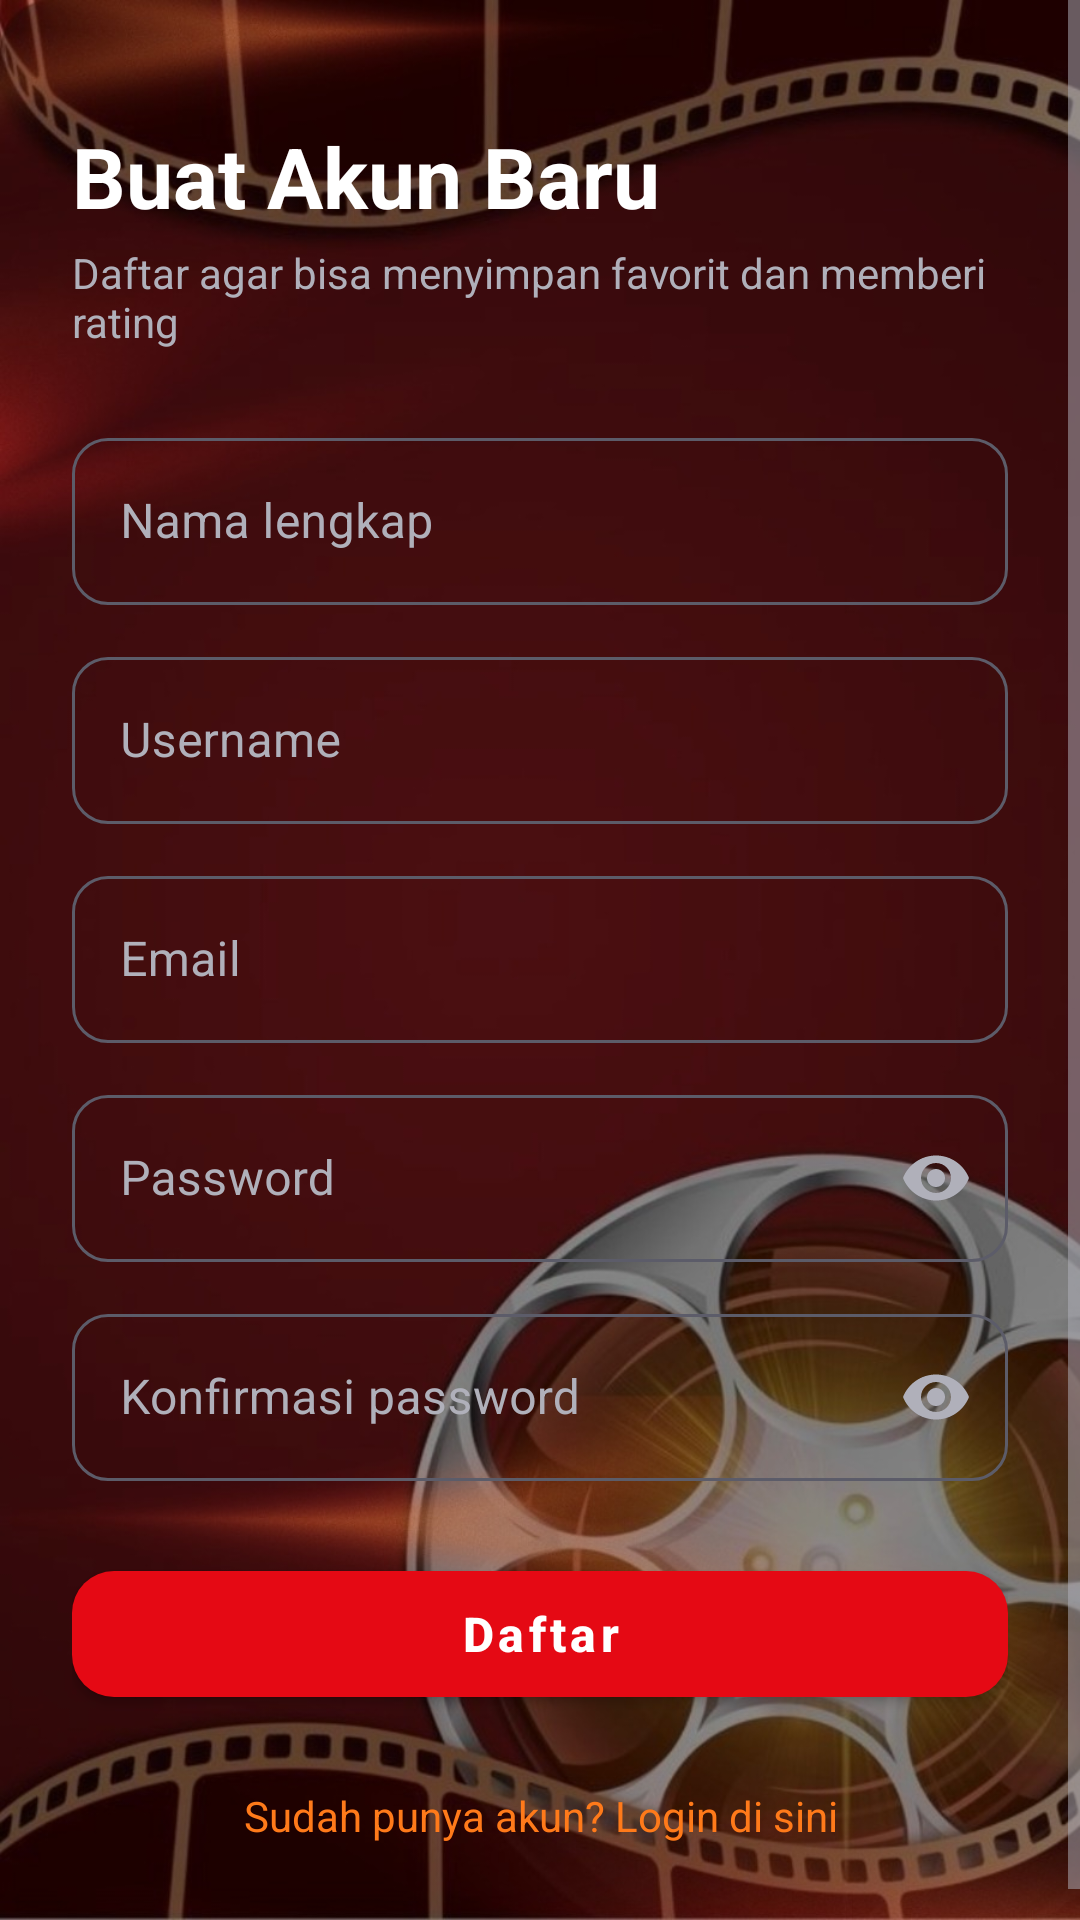

The Android layout XML behind this screen, and the referenced resources:
<!-- AndroidManifest.xml: application theme Theme.MoviePicker -->
<!-- res/layout/activity_register.xml -->
<?xml version="1.0" encoding="utf-8"?>
<ScrollView xmlns:android="http://schemas.android.com/apk/res/android"
    xmlns:app="http://schemas.android.com/apk/res-auto"
    android:layout_width="match_parent"
    android:layout_height="match_parent"
    android:background="@drawable/bg_image"
    android:fillViewport="true"
    android:fitsSystemWindows="true">

    <LinearLayout
        android:layout_width="match_parent"
        android:layout_height="wrap_content"
        android:orientation="vertical"
        android:padding="24dp">

        <TextView
            android:layout_width="match_parent"
            android:layout_height="wrap_content"
            android:layout_marginTop="16dp"
            android:text="@string/register_title"
            android:textColor="@color/text_primary"
            android:textSize="28sp"
            android:textStyle="bold" />

        <TextView
            android:layout_width="match_parent"
            android:layout_height="wrap_content"
            android:layout_marginTop="4dp"
            android:layout_marginBottom="24dp"
            android:text="@string/register_subtitle"
            android:textColor="@color/text_secondary"
            android:textSize="14sp" />

        <com.google.android.material.textfield.TextInputLayout
            android:id="@+id/tilFullName"
            style="@style/Widget.MoviePicker.TextInput"
            android:layout_width="match_parent"
            android:layout_height="wrap_content"
            android:layout_marginBottom="12dp"
            android:hint="@string/hint_full_name">

            <com.google.android.material.textfield.TextInputEditText
                android:id="@+id/etFullName"
                android:layout_width="match_parent"
                android:layout_height="wrap_content"
                android:inputType="textPersonName|textCapWords"
                android:maxLines="1" />
        </com.google.android.material.textfield.TextInputLayout>

        <com.google.android.material.textfield.TextInputLayout
            android:id="@+id/tilUsername"
            style="@style/Widget.MoviePicker.TextInput"
            android:layout_width="match_parent"
            android:layout_height="wrap_content"
            android:layout_marginBottom="12dp"
            android:hint="@string/hint_username">

            <com.google.android.material.textfield.TextInputEditText
                android:id="@+id/etUsername"
                android:layout_width="match_parent"
                android:layout_height="wrap_content"
                android:inputType="textNoSuggestions"
                android:maxLines="1" />
        </com.google.android.material.textfield.TextInputLayout>

        <com.google.android.material.textfield.TextInputLayout
            android:id="@+id/tilEmail"
            style="@style/Widget.MoviePicker.TextInput"
            android:layout_width="match_parent"
            android:layout_height="wrap_content"
            android:layout_marginBottom="12dp"
            android:hint="@string/hint_email">

            <com.google.android.material.textfield.TextInputEditText
                android:id="@+id/etEmail"
                android:layout_width="match_parent"
                android:layout_height="wrap_content"
                android:inputType="textEmailAddress"
                android:maxLines="1" />
        </com.google.android.material.textfield.TextInputLayout>

        <com.google.android.material.textfield.TextInputLayout
            android:id="@+id/tilPassword"
            style="@style/Widget.MoviePicker.TextInput"
            android:layout_width="match_parent"
            android:layout_height="wrap_content"
            android:layout_marginBottom="12dp"
            android:hint="@string/hint_password"
            app:endIconMode="password_toggle">

            <com.google.android.material.textfield.TextInputEditText
                android:id="@+id/etPassword"
                android:layout_width="match_parent"
                android:layout_height="wrap_content"
                android:inputType="textPassword"
                android:maxLines="1" />
        </com.google.android.material.textfield.TextInputLayout>

        <com.google.android.material.textfield.TextInputLayout
            android:id="@+id/tilConfirmPassword"
            style="@style/Widget.MoviePicker.TextInput"
            android:layout_width="match_parent"
            android:layout_height="wrap_content"
            android:layout_marginBottom="24dp"
            android:hint="@string/hint_confirm_password"
            app:endIconMode="password_toggle">

            <com.google.android.material.textfield.TextInputEditText
                android:id="@+id/etConfirmPassword"
                android:layout_width="match_parent"
                android:layout_height="wrap_content"
                android:imeOptions="actionDone"
                android:inputType="textPassword"
                android:maxLines="1" />
        </com.google.android.material.textfield.TextInputLayout>

        <com.google.android.material.button.MaterialButton
            android:id="@+id/btnRegister"
            style="@style/Widget.MoviePicker.Button"
            android:layout_width="match_parent"
            android:layout_height="wrap_content"
            android:text="@string/btn_register" />

        <TextView
            android:id="@+id/tvGoLogin"
            android:layout_width="match_parent"
            android:layout_height="wrap_content"
            android:layout_marginTop="12dp"
            android:background="?attr/selectableItemBackground"
            android:clickable="true"
            android:focusable="true"
            android:gravity="center"
            android:padding="12dp"
            android:text="@string/link_go_login"
            android:textColor="@color/accent_orange"
            android:textSize="14sp" />

    </LinearLayout>
</ScrollView>
<!-- resources referenced by this layout -->
<resources>
  <color name="accent_orange">#FF7A1A</color>
  <color name="text_primary">#FFFFFF</color>
  <color name="text_secondary">#B0B0BA</color>
  <!-- drawable bg_image: jpeg bitmap (drawable, 102537 bytes) -->
  <string name="btn_register">Daftar</string>
  <string name="hint_confirm_password">Konfirmasi password</string>
  <string name="hint_email">Email</string>
  <string name="hint_full_name">Nama lengkap</string>
  <string name="hint_password">Password</string>
  <string name="hint_username">Username</string>
  <string name="link_go_login">Sudah punya akun? Login di sini</string>
  <string name="register_subtitle">Daftar agar bisa menyimpan favorit dan memberi rating</string>
  <string name="register_title">Buat Akun Baru</string>
  <style name="Widget.MoviePicker.Button" parent="Widget.MaterialComponents.Button">
          <item name="backgroundTint">@color/accent_red</item>
          <item name="android:textColor">@color/white</item>
          <item name="android:textSize">16sp</item>
          <item name="android:textStyle">bold</item>
          <item name="android:textAllCaps">false</item>
          <item name="android:minHeight">54dp</item>
          <item name="cornerRadius">14dp</item>
      </style>
  <style name="Widget.MoviePicker.TextInput" parent="Widget.MaterialComponents.TextInputLayout.OutlinedBox">
          <item name="boxStrokeColor">@color/input_stroke</item>
          <item name="hintTextColor">@color/accent_orange</item>
          <item name="android:textColorHint">@color/text_secondary</item>
          <item name="endIconTint">@color/text_secondary</item>
          <item name="boxCornerRadiusTopStart">12dp</item>
          <item name="boxCornerRadiusTopEnd">12dp</item>
          <item name="boxCornerRadiusBottomStart">12dp</item>
          <item name="boxCornerRadiusBottomEnd">12dp</item>
      </style>
  <style name="Theme.MoviePicker" parent="Theme.MaterialComponents.NoActionBar">
          <item name="colorPrimary">@color/accent_red</item>
          <item name="colorPrimaryVariant">@color/accent_red_dark</item>
          <item name="colorOnPrimary">@color/white</item>
          <item name="colorSecondary">@color/accent_orange</item>
          <item name="colorSecondaryVariant">@color/accent_orange</item>
          <item name="colorOnSecondary">@color/black</item>
          <item name="colorSurface">@color/surface</item>
          <item name="colorOnSurface">@color/text_primary</item>
          <item name="android:colorBackground">@color/bg_dark</item>
          <item name="android:windowBackground">@color/bg_dark</item>
          <item name="android:statusBarColor">@color/bg_dark</item>
          <item name="android:navigationBarColor">@color/bg_dark</item>
          <item name="android:textColorPrimary">@color/text_primary</item>
          <item name="android:textColorSecondary">@color/text_secondary</item>
      </style>
  <color name="accent_red">#E50914</color>
  <color name="white">#FFFFFF</color>
  <color name="accent_red_dark">#B20710</color>
  <color name="black">#000000</color>
  <color name="surface">#1B1B21</color>
  <color name="bg_dark">#0D0D10</color>
</resources>
